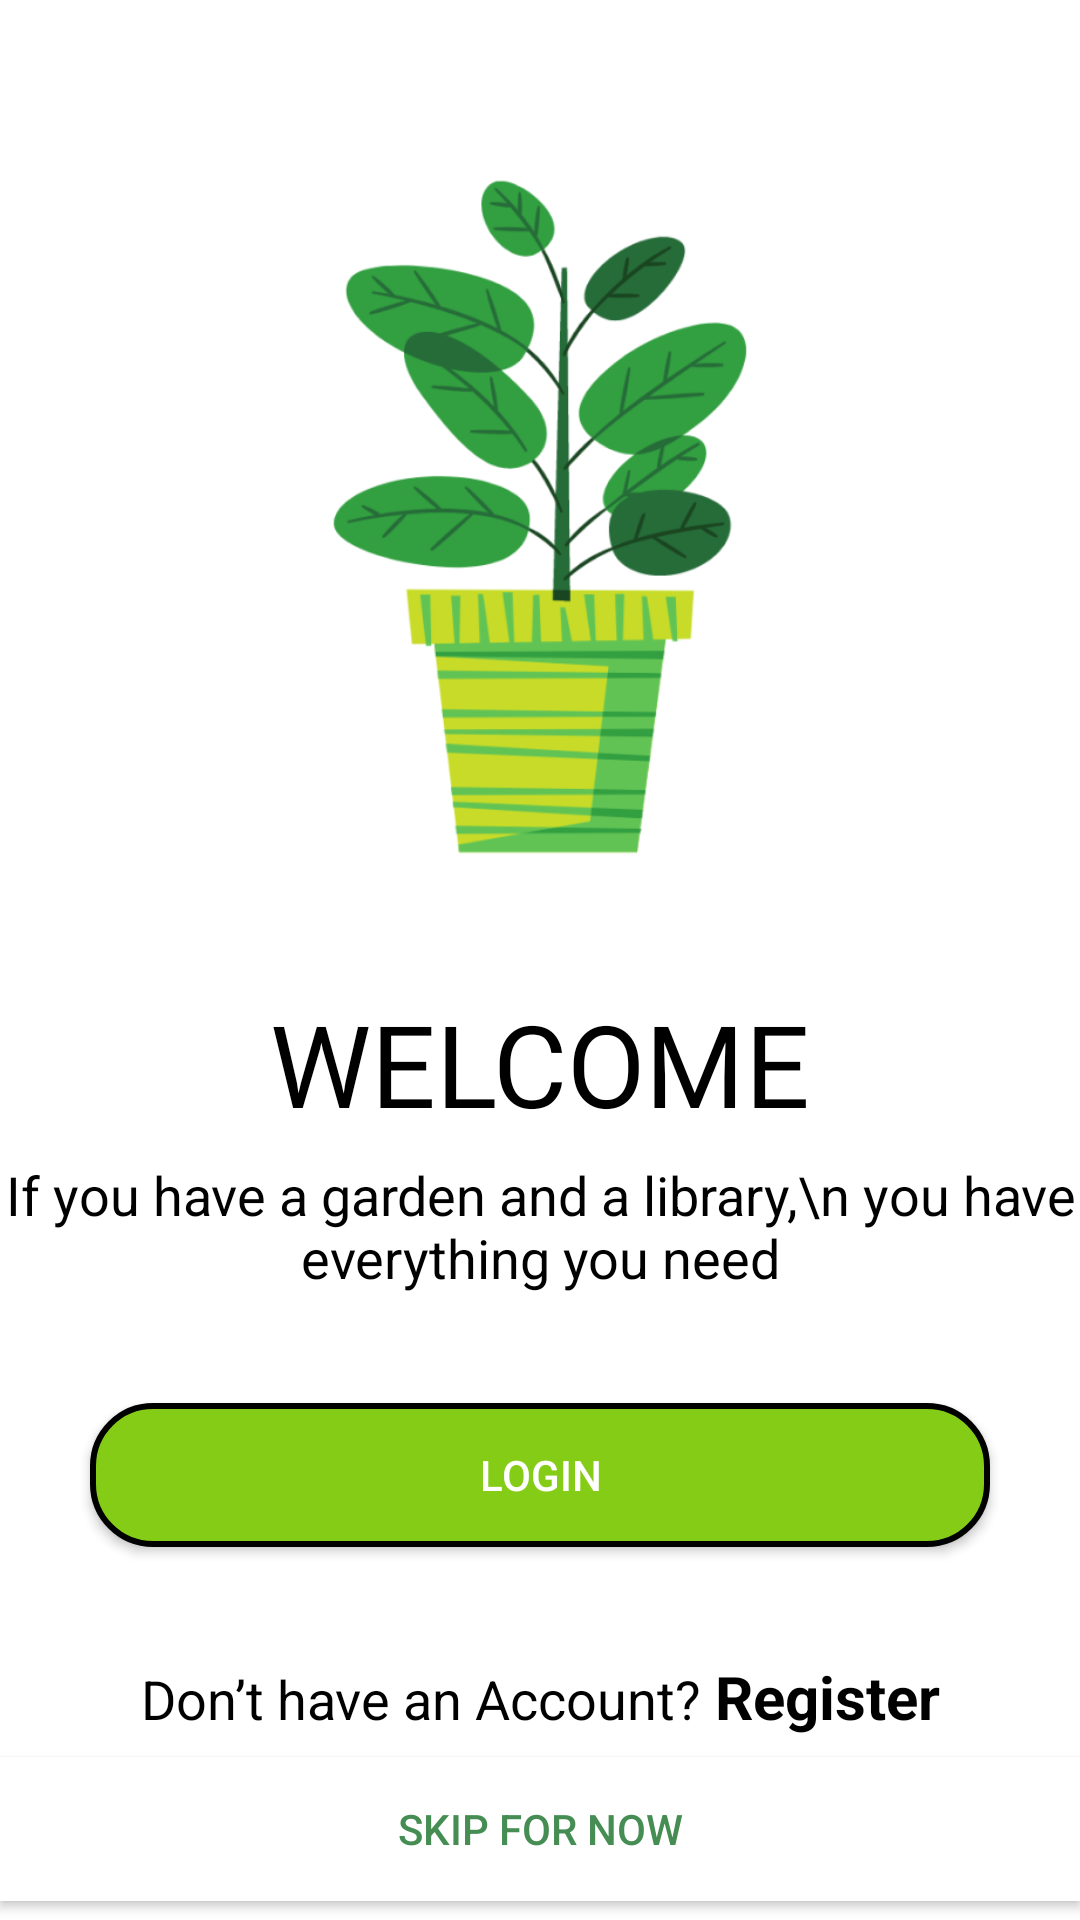

Reconstruct the res/layout file that produces this screen, plus the resources it refers to.
<!-- AndroidManifest.xml: application theme Theme.Planeta -->
<!-- res/layout/fragment_onboarding2.xml -->
<?xml version="1.0" encoding="utf-8"?>
<androidx.constraintlayout.widget.ConstraintLayout xmlns:android="http://schemas.android.com/apk/res/android"
    xmlns:app="http://schemas.android.com/apk/res-auto"
    xmlns:tools="http://schemas.android.com/tools"
    android:layout_width="match_parent"
    android:layout_height="match_parent"
    android:background="@color/white"
    tools:context=".Startup.spalshLoginFragment">

    <ImageView
        android:id="@+id/imageView"
        android:layout_width="300dp"
        android:layout_height="300dp"
        android:layout_marginTop="16dp"
        android:src="@drawable/onboarding2"
        app:layout_constraintBottom_toTopOf="@+id/textView"
        app:layout_constraintEnd_toEndOf="parent"
        app:layout_constraintHorizontal_bias="0.5"
        app:layout_constraintStart_toStartOf="parent"
        app:layout_constraintTop_toTopOf="parent" />

    <androidx.appcompat.widget.AppCompatButton
        android:id="@+id/onboarding2_loginbot"
        android:layout_width="match_parent"
        android:layout_height="wrap_content"
        android:layout_margin="30dp"
        android:background="@drawable/botvedrectonbord2"
        android:text="Login"
        app:layout_constraintBottom_toTopOf="@+id/onboarding2_Registerbot"
        app:layout_constraintEnd_toEndOf="parent"
        app:layout_constraintHorizontal_bias="0.5"
        app:layout_constraintStart_toStartOf="parent"
        app:layout_constraintTop_toBottomOf="@+id/textView2" />

    <TextView
        android:id="@+id/textView"
        android:layout_width="wrap_content"
        android:layout_height="wrap_content"
        android:fontFamily="@font/baloo_bhaina"
        android:text="WELCOME"
        android:textColor="@color/black"
        android:textSize="38sp"
        app:layout_constraintBottom_toTopOf="@+id/textView2"
        app:layout_constraintEnd_toEndOf="parent"
        app:layout_constraintHorizontal_bias="0.5"
        app:layout_constraintStart_toStartOf="parent"
        app:layout_constraintTop_toBottomOf="@+id/imageView" />

    <TextView
        android:id="@+id/textView2"
        android:layout_width="wrap_content"
        android:layout_height="wrap_content"
        android:text="If you have a garden and a library,\n you have everything you need"
        android:textColor="@color/black"
        android:textSize="18sp"
        android:gravity="center"
        app:layout_constraintBottom_toTopOf="@+id/onboarding2_loginbot"
        app:layout_constraintEnd_toEndOf="parent"
        app:layout_constraintHorizontal_bias="0.5"
        app:layout_constraintStart_toStartOf="parent"
        app:layout_constraintTop_toBottomOf="@+id/textView" />


    <LinearLayout
        android:id="@+id/onboarding2_Registerbot"
        android:layout_width="wrap_content"
        android:layout_height="wrap_content"
        app:layout_constraintBottom_toTopOf="@+id/onboarding2_skipfornowbot"
        app:layout_constraintEnd_toEndOf="parent"
        app:layout_constraintHorizontal_bias="0.5"
        app:layout_constraintStart_toStartOf="parent"
        android:orientation="horizontal"
        android:weightSum="3"
        app:layout_constraintTop_toBottomOf="@+id/onboarding2_loginbot">

        <TextView
            android:layout_width="wrap_content"
            android:layout_height="wrap_content"
            android:text="Don’t have an Account? "
            android:textColor="@color/black"
            android:textSize="18sp" />
        <TextView
            android:layout_width="wrap_content"
            android:layout_height="wrap_content"
            android:textStyle="bold"
            android:text="Register"
            android:textColor="@color/black"
            android:textSize="20sp" />
    </LinearLayout>


    <androidx.appcompat.widget.AppCompatButton
        android:id="@+id/onboarding2_skipfornowbot"
        android:layout_width="match_parent"
        android:layout_height="wrap_content"
        android:background="@color/white"
        android:text="Skip for now"
        android:textColor="@color/final_itemcolor"
        app:layout_constraintBottom_toBottomOf="parent"
        app:layout_constraintTop_toBottomOf="@+id/onboarding2_Registerbot"
        tools:layout_editor_absoluteX="-16dp" />

</androidx.constraintlayout.widget.ConstraintLayout>
<!-- resources referenced by this layout -->
<resources>
  <color name="black">#FF000000</color>
  <color name="final_itemcolor">#468D54</color>
  <color name="white">#FFFFFFFF</color>
  <!-- drawable botvedrectonbord2 (drawable) -->
  <?xml version="1.0" encoding="utf-8"?>
  <selector xmlns:android="http://schemas.android.com/apk/res/android">
      <item>
          <shape android:shape="rectangle">
              <corners android:radius="20dp"/>
              <solid android:color="@color/final_master"/>
              <stroke android:width="2dp" android:color="@color/black"/>
          </shape>
      </item>
  
  </selector>
  <!-- drawable onboarding2: png bitmap (drawable, 72280 bytes) -->
  <style name="Theme.Planeta" parent="Theme.MaterialComponents.NoActionBar">
          
          <item name="colorPrimary">@color/final_master</item>
          <item name="colorPrimaryVariant">@color/final_secondary</item>
          <item name="colorOnPrimary">@color/black</item>
          
          <item name="colorSecondary">@color/final_itemcolor</item>
          <item name="colorSecondaryVariant">@color/teal_700</item>
          <item name="colorOnSecondary">@color/black</item>
          
          <item name="android:statusBarColor" tools:targetApi="l">?attr/colorPrimary</item>
          
      </style>
  <color name="final_master">#84CC16</color>
  <color name="final_secondary">#33FF8B</color>
  <color name="teal_700">#FF018786</color>
</resources>
